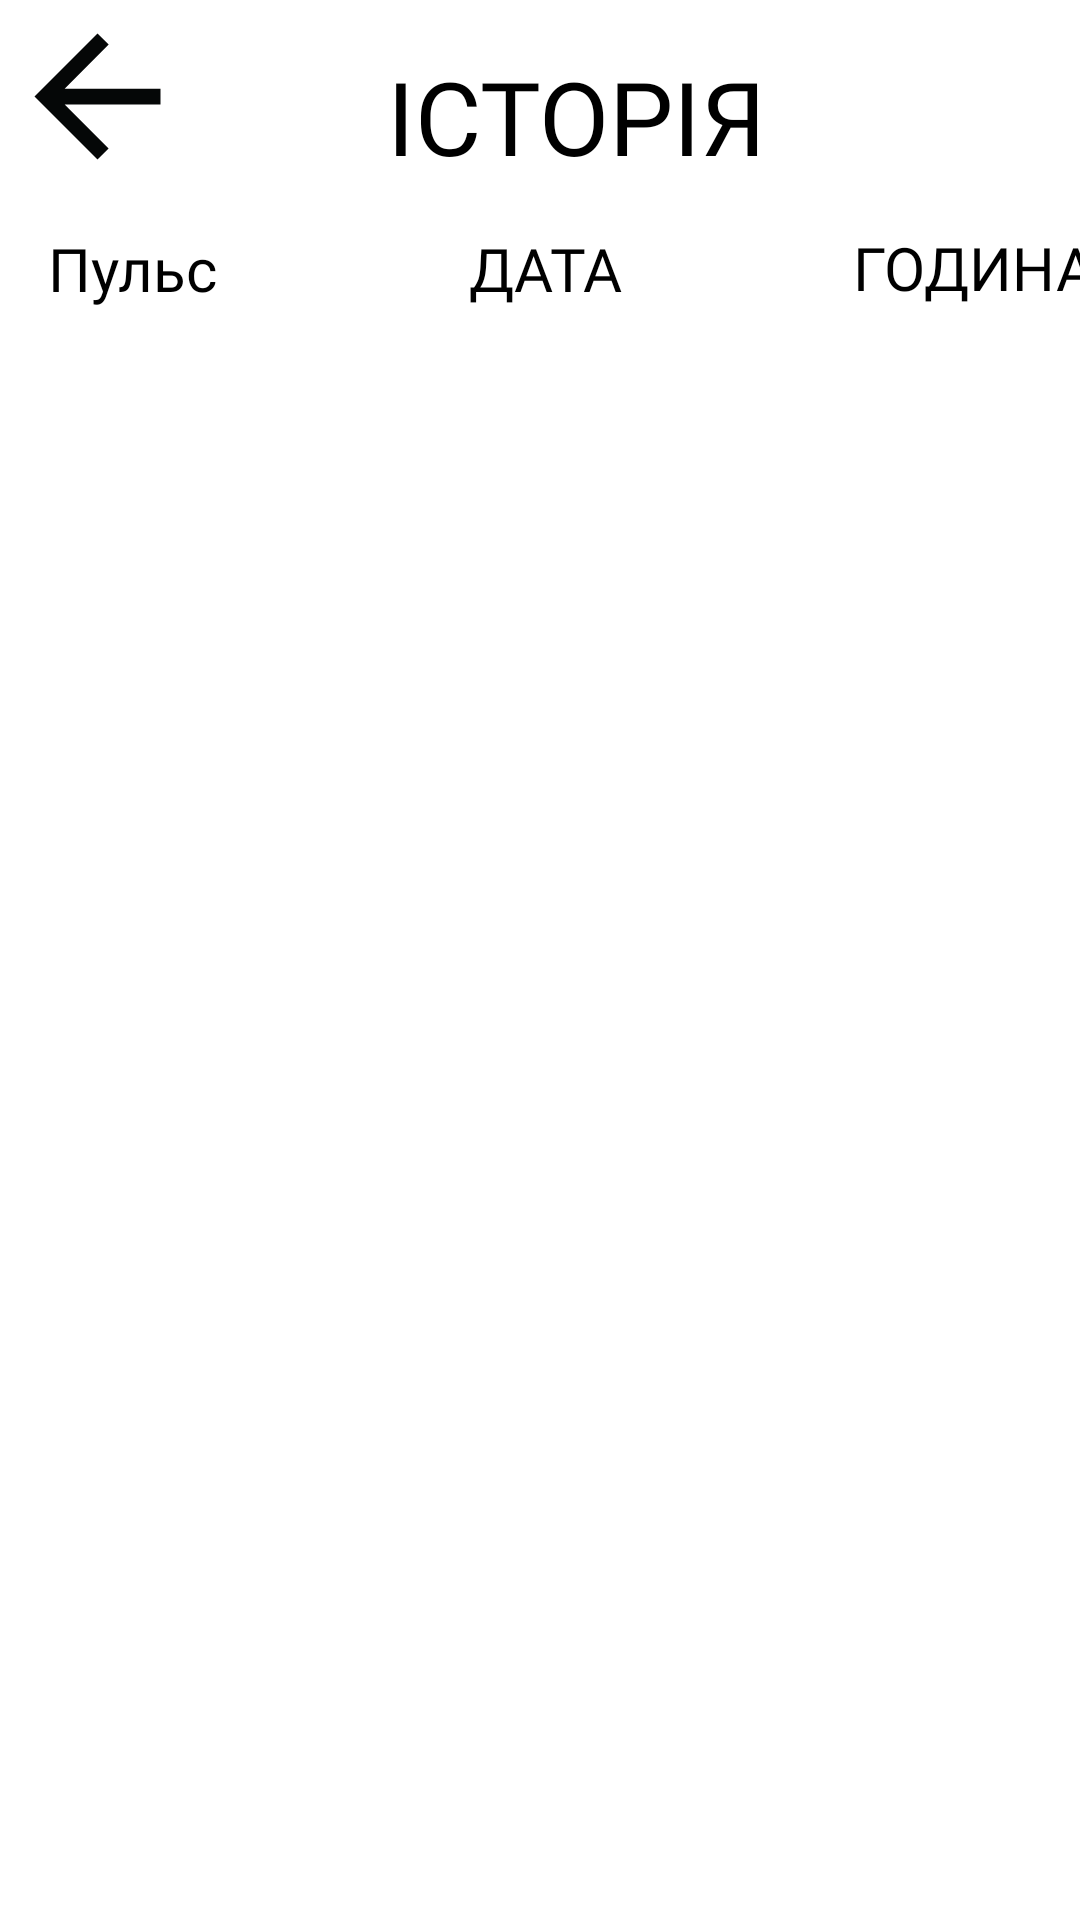

Reconstruct the res/layout file that produces this screen, plus the resources it refers to.
<!-- AndroidManifest.xml: application theme Theme.PULSINGGG -->
<!-- res/layout/history.xml -->
<?xml version="1.0" encoding="utf-8"?>
<androidx.constraintlayout.widget.ConstraintLayout xmlns:android="http://schemas.android.com/apk/res/android"
    xmlns:app="http://schemas.android.com/apk/res-auto"
    xmlns:tools="http://schemas.android.com/tools"
    android:layout_width="match_parent"
    android:layout_height="match_parent" android:background="@color/white">


    <ImageView
        android:id="@+id/imageView7"
        android:layout_width="456dp"
        android:layout_height="223dp"
        app:layout_constraintEnd_toEndOf="parent"
        app:layout_constraintStart_toStartOf="parent"
        app:srcCompat="@drawable/pngtree_decorative_line_divider_black_png_image_5687367"
        tools:layout_editor_absoluteY="16dp" />

    <ListView
        android:id="@+id/List"
        android:layout_width="345dp"
        android:layout_height="633dp"
        android:layout_marginTop="136dp"
        app:layout_constraintTop_toTopOf="parent"
        tools:layout_editor_absoluteX="0dp">

    </ListView>

    <ImageView
        android:id="@+id/imageView5"
        android:layout_width="63dp"
        android:layout_height="64dp"
        android:layout_marginStart="1dp"
        android:onClick="left_hist"
        app:layout_constraintStart_toStartOf="parent"
        app:layout_constraintTop_toTopOf="parent"
        app:srcCompat="@drawable/back_24" />

    <ImageView
        android:id="@+id/imageView6"
        android:layout_width="59dp"
        android:layout_height="135dp"
        android:layout_marginStart="324dp"
        android:layout_marginTop="-30dp"
        android:onClick="clear"
        app:layout_constraintEnd_toEndOf="parent"
        app:layout_constraintHorizontal_bias="0.407"
        app:layout_constraintStart_toStartOf="@+id/imageView5"
        app:layout_constraintTop_toTopOf="parent"
        app:srcCompat="@drawable/_089783" />

    <TextView
        android:id="@+id/textView4"
        android:layout_width="wrap_content"
        android:layout_height="wrap_content"
        android:layout_marginStart="16dp"
        android:layout_marginTop="12dp"
        android:fontFamily="@font/lobster"
        android:text="Пульс"
        android:textColor="#000000"
        android:textSize="20sp"
        app:layout_constraintStart_toStartOf="parent"
        app:layout_constraintTop_toBottomOf="@+id/imageView5" />

    <TextView
        android:id="@+id/textView5"
        android:layout_width="wrap_content"
        android:layout_height="wrap_content"
        android:layout_marginStart="84dp"
        android:layout_marginTop="76dp"
        android:fontFamily="@font/lobster"
        android:text="ДАТА"
        android:textColor="#000000"
        android:textSize="20sp"
        app:layout_constraintStart_toEndOf="@+id/textView4"
        app:layout_constraintTop_toTopOf="parent" />

    <TextView
        android:id="@+id/textView6"
        android:layout_width="wrap_content"
        android:layout_height="wrap_content"
        android:layout_marginTop="-30dp"
        android:layout_marginEnd="-50dp"
        android:fontFamily="@font/lobster"
        android:text="ГОДИНА"
        android:textColor="#000000"
        android:textSize="20sp"
        app:layout_constraintEnd_toStartOf="@+id/imageView6"
        app:layout_constraintTop_toBottomOf="@+id/imageView6" />

    <TextView
        android:id="@+id/textView7"
        android:layout_width="wrap_content"
        android:layout_height="wrap_content"
        android:layout_marginStart="128dp"
        android:layout_marginTop="16dp"
        android:fontFamily="@font/lobster"
        android:text="ІСТОРІЯ"
        android:textColor="#000000"
        android:textSize="34sp"
        app:layout_constraintStart_toStartOf="@+id/imageView5"
        app:layout_constraintTop_toTopOf="@+id/imageView7" />

</androidx.constraintlayout.widget.ConstraintLayout>
<!-- resources referenced by this layout -->
<resources>
  <!-- drawable back_24 (drawable) -->
  <vector android:autoMirrored="true" android:height="24dp"
      android:tint="#050707" android:viewportHeight="24"
      android:viewportWidth="24" android:width="24dp" xmlns:android="http://schemas.android.com/apk/res/android">
      <path android:fillColor="@android:color/white" android:pathData="M20,11H7.83l5.59,-5.59L12,4l-8,8 8,8 1.41,-1.41L7.83,13H20v-2z"/>
  </vector>
  <style name="Theme.PULSINGGG" parent="Base.Theme.PULSINGGG" />
  <style name="Base.Theme.PULSINGGG" parent="Theme.Material3.DayNight.NoActionBar">
          
          <item name="android:windowFullscreen">true</item>
          <item name="android:statusBarColor">#344B6B</item>
      </style>
  <!-- not gathered from this repository: default colours our renderer supplied (Android Studio template values) -->
  <color name="white">#FFFFFFFF</color>
</resources>
